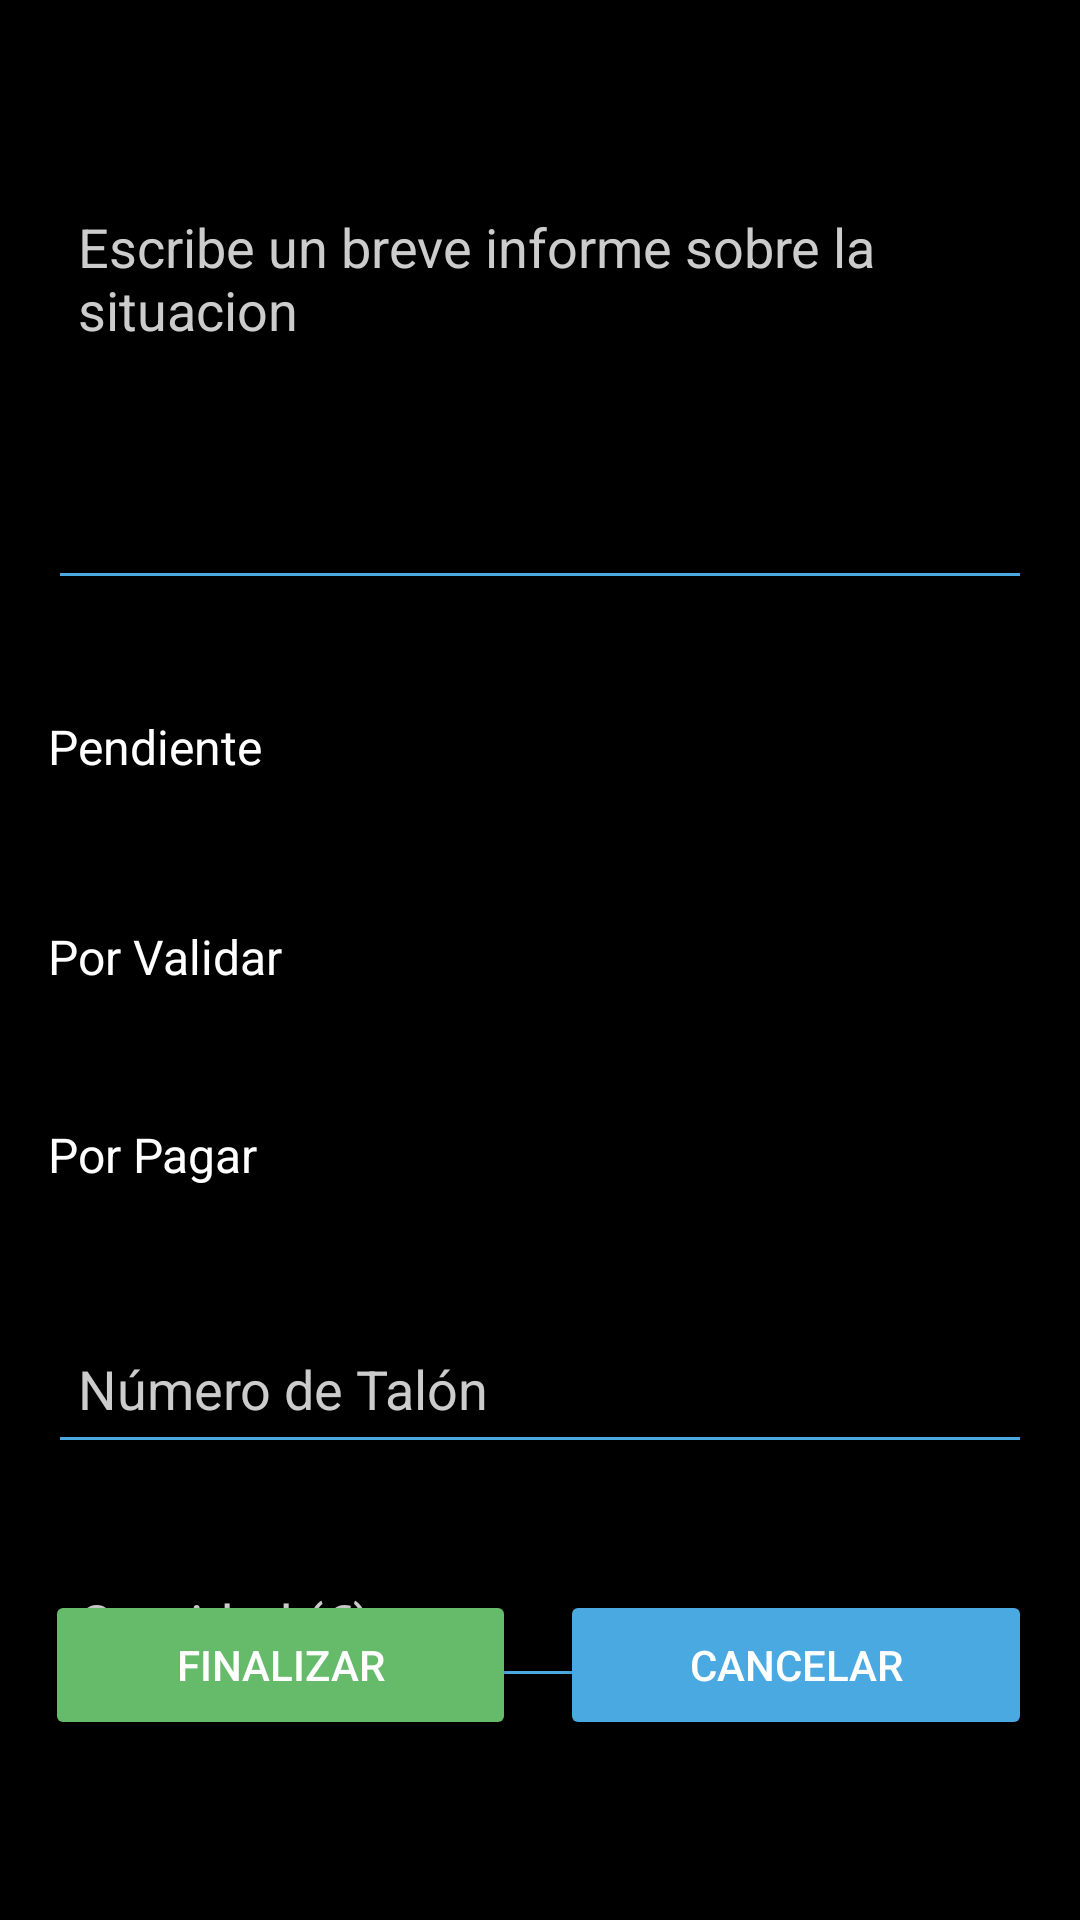

Write the Android layout XML for this screen, with the resource values it uses.
<!-- AndroidManifest.xml: application theme Theme.Tfg -->
<!-- res/layout/activity_situacion1.xml -->
<androidx.constraintlayout.widget.ConstraintLayout xmlns:android="http://schemas.android.com/apk/res/android"
    xmlns:app="http://schemas.android.com/apk/res-auto"
    xmlns:tools="http://schemas.android.com/tools"
    android:layout_width="match_parent"
    android:layout_height="match_parent"
    android:padding="16dp"
    android:background="@color/colorBackground">

    <EditText
        android:id="@+id/Coments1Sit"
        android:layout_width="0dp"
        android:layout_height="140dp"
        android:layout_marginTop="44dp"
        android:backgroundTint="@color/colorPrimary"
        android:gravity="start|top"
        android:hint="@string/comentarioSituacion1"
        android:inputType="textMultiLine"
        android:padding="10dp"
        android:textColor="@color/colorTextPrimary"
        android:textColorHint="@color/colorTextSecondary"
        app:layout_constraintEnd_toEndOf="parent"
        app:layout_constraintHorizontal_bias="1.0"
        app:layout_constraintStart_toStartOf="parent"
        app:layout_constraintTop_toTopOf="parent" />

    <EditText
        android:id="@+id/euros1Sit"
        android:layout_width="0dp"
        android:layout_height="50dp"
        android:layout_marginTop="28dp"
        android:backgroundTint="@color/colorPrimary"
        android:hint="@string/euros1"
        android:inputType="numberDecimal"
        android:padding="10dp"
        android:textColor="@color/colorTextPrimary"
        android:textColorHint="@color/colorTextSecondary"
        app:layout_constraintEnd_toEndOf="parent"
        app:layout_constraintHorizontal_bias="1.0"
        app:layout_constraintStart_toStartOf="parent"
        app:layout_constraintTop_toBottomOf="@id/NTalon1Sit" />

    <EditText
        android:id="@+id/NTalon1Sit"
        android:layout_width="0dp"
        android:layout_height="50dp"
        android:layout_marginTop="28dp"
        android:backgroundTint="@color/colorPrimary"
        android:hint="@string/nTalon1"
        android:inputType="number"
        android:padding="10dp"
        android:textColor="@color/colorTextPrimary"
        android:textColorHint="@color/colorTextSecondary"
        app:layout_constraintEnd_toEndOf="parent"
        app:layout_constraintHorizontal_bias="1.0"
        app:layout_constraintStart_toStartOf="parent"
        app:layout_constraintTop_toBottomOf="@id/switchPagado1Sit2" />

    <Switch
        android:id="@+id/switchPendiente1Sit"
        android:layout_width="380dp"
        android:layout_height="50dp"
        android:layout_marginTop="24dp"
        android:text="@string/switchPendiente1"
        android:textColor="@color/colorTextPrimary"
        android:textSize="16sp"
        app:layout_constraintEnd_toEndOf="parent"
        app:layout_constraintHorizontal_bias="0.0"
        app:layout_constraintStart_toStartOf="parent"
        app:layout_constraintTop_toBottomOf="@id/Coments1Sit"
        tools:ignore="UseSwitchCompatOrMaterialXml" />

    <Switch
        android:id="@+id/switchValidado1Sit"
        android:layout_width="380dp"
        android:layout_height="50dp"
        android:layout_marginTop="20dp"
        android:text="@string/switchValidado1"
        android:textColor="@color/colorTextPrimary"
        android:textSize="16sp"
        app:layout_constraintEnd_toEndOf="parent"
        app:layout_constraintHorizontal_bias="0.0"
        app:layout_constraintStart_toStartOf="parent"
        app:layout_constraintTop_toBottomOf="@id/switchPendiente1Sit"
        tools:ignore="UseSwitchCompatOrMaterialXml" />

    <Switch
        android:id="@+id/switchPagado1Sit2"
        android:layout_width="380dp"
        android:layout_height="50dp"
        android:layout_marginTop="16dp"
        android:text="@string/switchPagado1"
        android:textColor="@color/colorTextPrimary"
        android:textSize="16sp"
        app:layout_constraintEnd_toEndOf="parent"
        app:layout_constraintHorizontal_bias="0.0"
        app:layout_constraintStart_toStartOf="parent"
        app:layout_constraintTop_toBottomOf="@id/switchValidado1Sit"
        tools:ignore="UseSwitchCompatOrMaterialXml" />

    <Button
        android:id="@+id/cancel1SitButton"
        android:layout_width="0dp"
        android:layout_height="50dp"
        android:layout_marginBottom="44dp"
        android:backgroundTint="@color/colorPrimary"
        android:text="@string/cancelarSituacionBtn"
        android:textColor="@color/colorOnPrimary"
        app:layout_constraintBottom_toBottomOf="parent"
        app:layout_constraintEnd_toEndOf="parent"
        app:layout_constraintWidth_percent="0.48" />

    <Button
        android:id="@+id/next1SitButton"
        android:layout_width="0dp"
        android:layout_height="50dp"
        android:layout_marginEnd="16dp"
        android:layout_marginBottom="44dp"
        android:backgroundTint="@color/colorSuccess"
        android:text="@string/finalizar1Btn"
        android:textColor="@color/colorOnPrimary"
        app:layout_constraintBottom_toBottomOf="parent"
        app:layout_constraintEnd_toStartOf="@+id/cancel1SitButton"
        app:layout_constraintStart_toStartOf="parent"
        app:layout_constraintWidth_percent="0.48" />


</androidx.constraintlayout.widget.ConstraintLayout>
<!-- resources referenced by this layout -->
<resources>
  <color name="colorBackground">#000000</color>
  <color name="colorOnPrimary">#FFFFFF</color>
  <color name="colorPrimary">#4AA9E0</color>
  <color name="colorSuccess">#66BB6A</color>
  <color name="colorTextPrimary">#FFFFFF</color>
  <color name="colorTextSecondary">#CCCCCC</color>
  <string name="cancelarSituacionBtn">Cancelar</string>
  <string name="comentarioSituacion1">Escribe un breve informe sobre la situacion</string>
  <string name="euros1">Cantidad (€)</string>
  <string name="finalizar1Btn">Finalizar</string>
  <string name="nTalon1">Número de Talón</string>
  <string name="switchPagado1">Por Pagar</string>
  <string name="switchPendiente1">Pendiente</string>
  <string name="switchValidado1">Por Validar</string>
  <style name="Theme.Tfg" parent="Theme.Material3.DayNight.NoActionBar">
          <item name="colorPrimary">@color/colorPrimary</item>
          <item name="colorOnPrimary">@color/colorOnPrimary</item>
          <item name="colorSecondary">@color/colorSecondary</item>
  
          <item name="colorSurface">@color/colorSurface</item>
          <item name="colorOnBackground">@color/colorBackground</item>
  
          <item name="android:textColorPrimary">@color/colorTextPrimary</item>
          <item name="android:textColorSecondary">@color/colorTextSecondary</item>
  
          <item name="android:statusBarColor" tools:targetApi="l">@color/colorPrimary</item>
          <item name="android:navigationBarColor">@color/colorBackground</item>
      </style>
  <color name="colorSecondary">#2D6FA6</color>
  <color name="colorSurface">#1A1A1A</color>
</resources>
